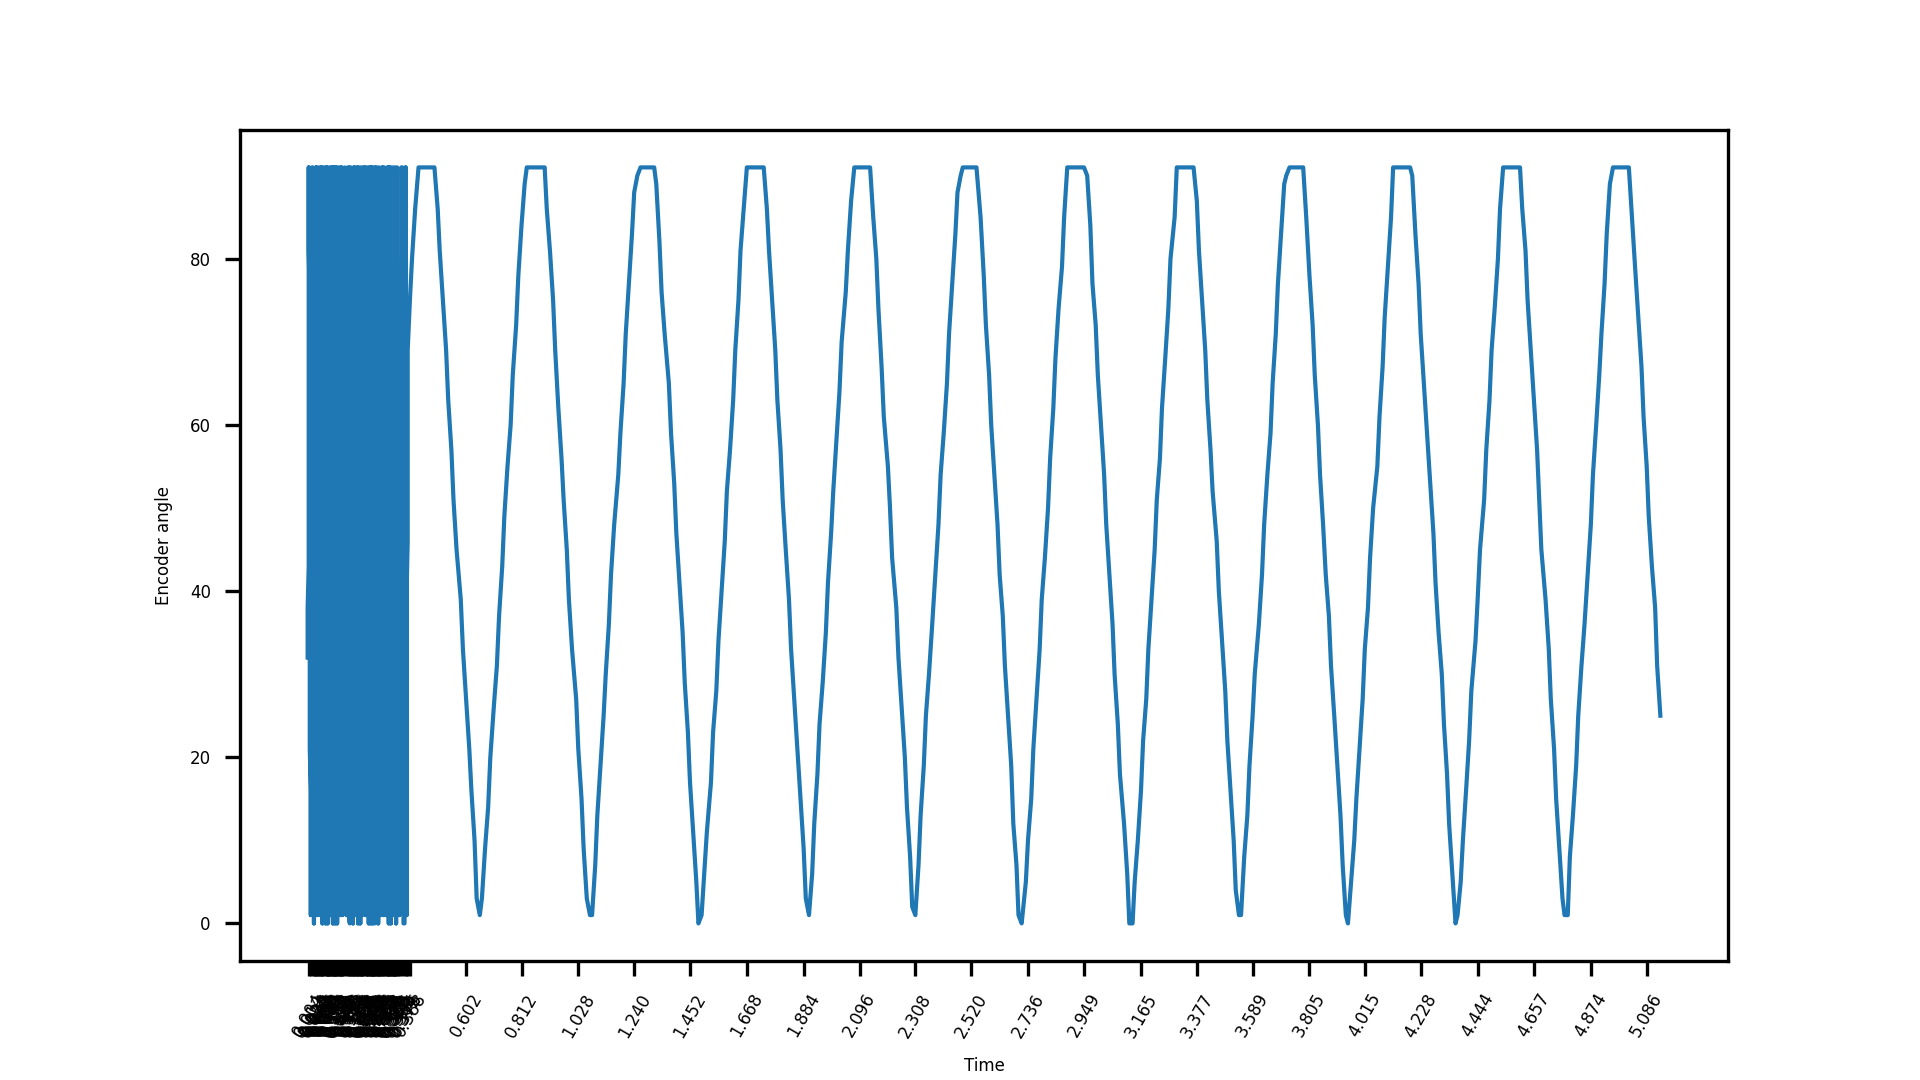

The file beside this chart, header and first rows:
t, angle, iteration
0.0, 32, 1
0.0, 38, 2
0.00404, 43, 3
0.00404, 49, 4
0.00404, 55, 5
0.00404, 61, 6
0.00404, 67, 7
0.00404, 72, 8
0.00404, 78, 9
0.00404, 84, 10
0.00404, 90, 11
0.00404, 91, 12
0.00404, 91, 13
0.00404, 91, 14
0.00404, 91, 15
0.00404, 91, 16
0.00404, 91, 17
0.00404, 91, 18
0.00404, 86, 19
0.00404, 81, 20
0.00804, 75, 21
0.00804, 69, 22
0.00804, 63, 23
0.00804, 57, 24
0.00804, 51, 25
0.00804, 45, 26
0.00804, 39, 27
0.00804, 33, 28
0.00804, 27, 29
0.00804, 21, 30
0.012, 16, 31
0.012, 10, 32
0.012, 4, 33
0.012, 1, 34
0.012, 5, 35
0.012, 10, 36
0.012, 15, 37
0.012, 21, 38
0.012, 27, 39
0.012, 33, 40
0.012, 38, 41
0.016, 44, 42
0.016, 50, 43
0.016, 56, 44
0.016, 62, 45
0.016, 68, 46
0.016, 73, 47
0.016, 79, 48
0.016, 85, 49
0.016, 91, 50
0.02, 91, 51
0.02, 91, 52
0.02, 91, 53
0.02, 91, 54
0.02, 91, 55
0.02, 91, 56
0.02, 89, 57
0.02, 82, 58
0.024, 76, 59
0.024, 71, 60
... 1,785 more rows
